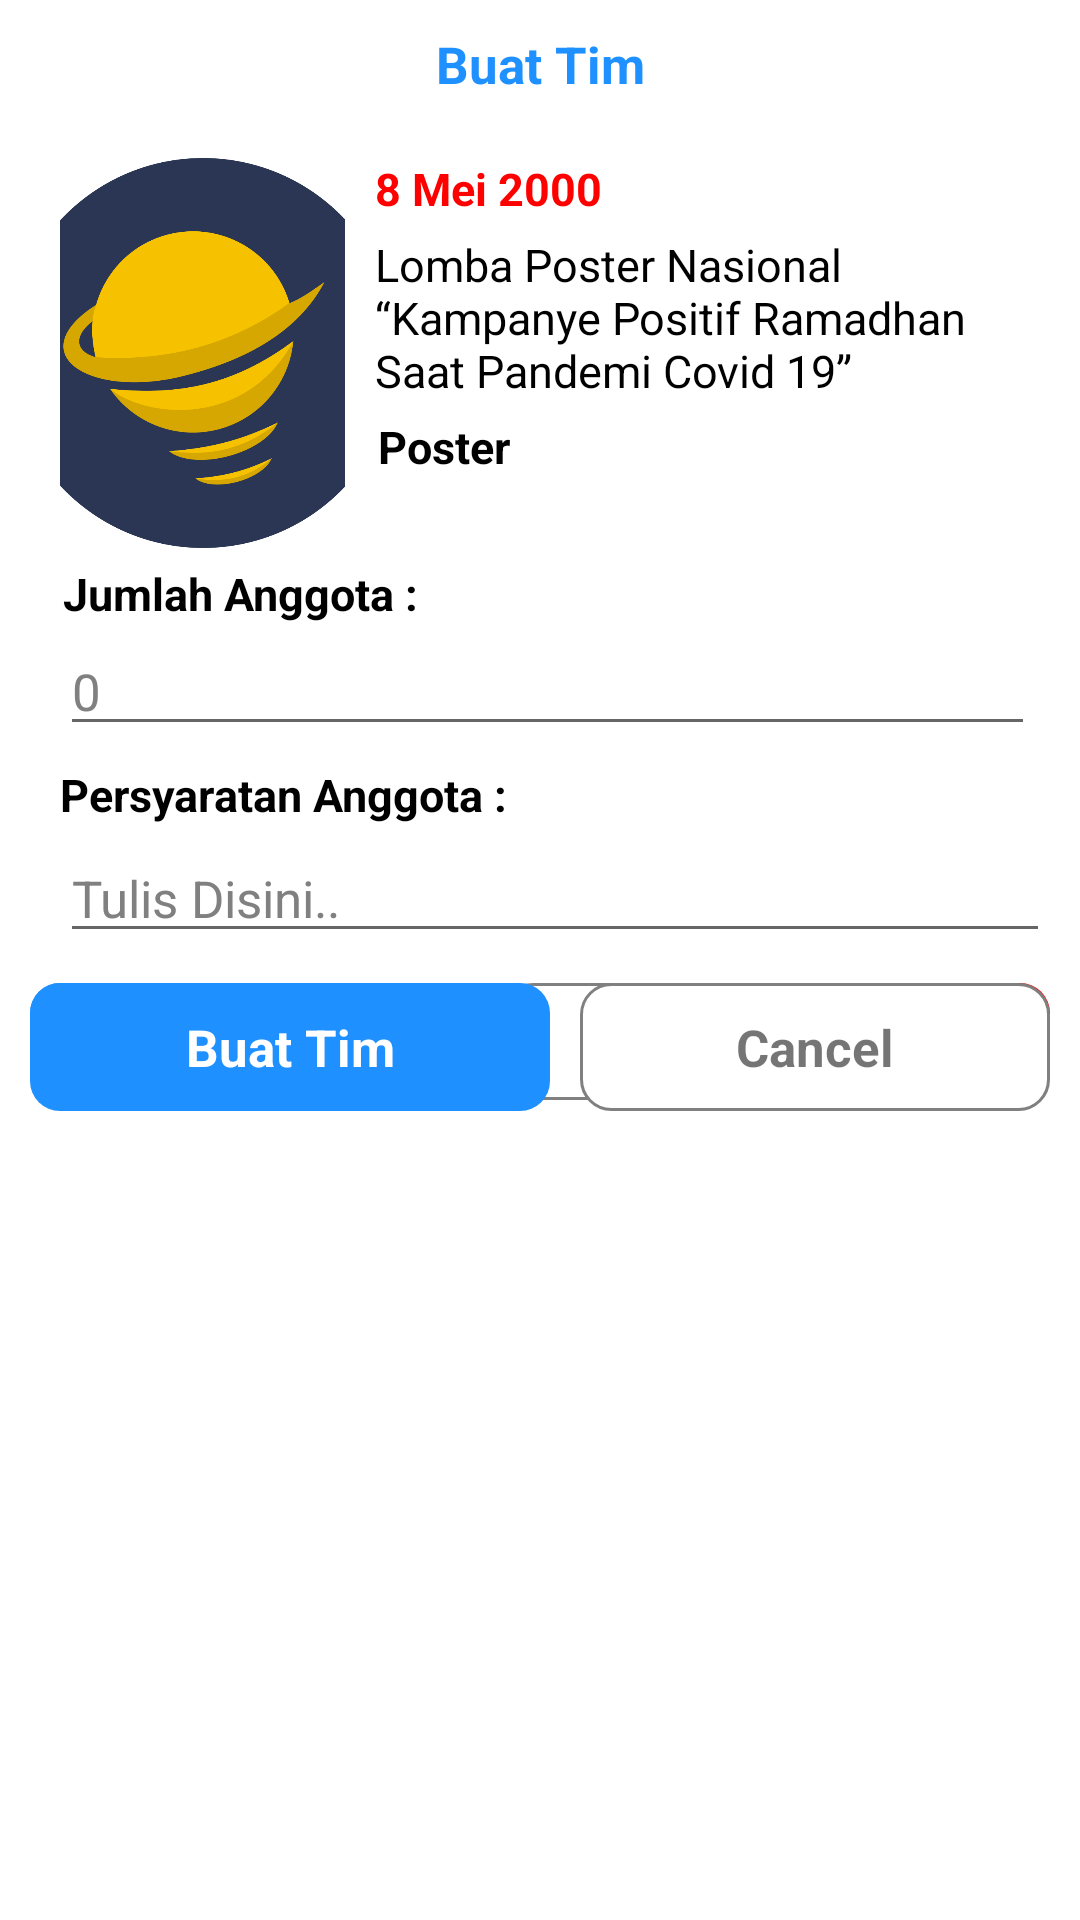

Produce the Android XML layout that renders to this screen, including the resource entries it uses.
<!-- AndroidManifest.xml: application theme AppTheme -->
<!-- res/layout/fragment_reques_tim.xml -->
<?xml version="1.0" encoding="utf-8"?>
<LinearLayout xmlns:android="http://schemas.android.com/apk/res/android"
    android:layout_width="wrap_content"
    android:orientation="vertical"
    android:background="@color/white"
    android:layout_height="wrap_content">

        <TextView
            android:layout_width="match_parent"
            android:layout_height="wrap_content"
            android:text="Buat Tim"
            android:textStyle="bold"
            android:textAlignment="center"
            android:textSize="17sp"
            android:textColor="@color/deepSkyBlue"
            android:layout_margin="10dp"/>

    <ScrollView
        android:layout_width="match_parent"
        android:layout_height="wrap_content">
        <RelativeLayout
            android:layout_width="wrap_content"

            android:layout_height="wrap_content">

            <RelativeLayout
                android:layout_width="wrap_content"
                android:layout_height="wrap_content"
                android:layout_marginEnd="10dp"
                android:layout_marginStart="10dp"
                android:layout_marginTop="10dp"
                android:paddingStart="10dp"
                android:paddingEnd="10dp"
                android:id="@+id/isi_lomba">

                <ImageView
                    android:layout_width="95dp"
                    android:layout_height="130dp"
                    android:scaleType="centerCrop"
                    android:src="@drawable/logo_dikti"
                    android:id="@+id/gambarlomba"/>

                <LinearLayout
                    android:layout_width="wrap_content"
                    android:layout_height="wrap_content"
                    android:layout_toEndOf="@id/gambarlomba"
                    android:layout_marginStart="10dp"
                    android:id="@+id/daftarIsi"
                    android:orientation="vertical">

                    <TextView
                        android:id="@+id/deadline"
                        android:layout_width="wrap_content"
                        android:layout_height="wrap_content"
                        android:text="8 Mei 2000"
                        android:textSize="15sp"
                        android:textStyle="bold"
                        android:layout_marginBottom="5dp"
                        android:textColor="@color/Red"/>

                    <TextView
                        android:id="@+id/nama_lomba"
                        android:layout_width="wrap_content"
                        android:layout_height="wrap_content"
                        android:text="Lomba Poster Nasional “Kampanye Positif Ramadhan Saat Pandemi Covid 19”"
                        android:textSize="15sp"
                        android:textColor="@color/Black"/>

                    <TextView
                        android:layout_width="wrap_content"
                        android:layout_height="wrap_content"
                        android:id="@+id/isi_jenis_lomba"
                        android:layout_marginTop="4dp"
                        android:text="Poster"
                        android:textStyle="bold"
                        android:textColor="@color/Black"
                        android:padding="1dp"
                        android:textSize="15sp"/>

                </LinearLayout>

            </RelativeLayout>

            <LinearLayout
                android:layout_below="@id/isi_lomba"
                android:layout_width="match_parent"
                android:layout_height="wrap_content"
                android:id="@+id/mengisi_lomba"
                android:layout_marginLeft="10dp"
                android:paddingStart="10dp"
                android:paddingEnd="10dp"
                android:orientation="vertical">
                <TextView
                    android:layout_width="wrap_content"
                    android:layout_height="wrap_content"
                    android:layout_marginTop="4dp"
                    android:text="Jumlah Anggota : "
                    android:padding="1dp"
                    android:textColor="@color/Black"
                    android:textStyle="bold"
                    android:textSize="15sp"/>

                <EditText
                    android:layout_marginEnd="5dp"
                    android:layout_width="match_parent"
                    android:layout_height="wrap_content"
                    android:id="@+id/jumlah_anggota"
                    android:hint="0"
                    android:textColorHint="@color/Gray"
                    android:textSize="17sp" />


                <TextView
                    android:layout_width="wrap_content"
                    android:layout_height="wrap_content"
                    android:layout_marginTop="6dp"
                    android:layout_marginBottom="3dp"
                    android:textSize="15dp"
                    android:text="Persyaratan Anggota : "
                    android:textStyle="bold"
                    android:textColor="@color/Black"/>

                <EditText
                    android:layout_width="match_parent"
                    android:layout_height="wrap_content"
                    android:hint="Tulis Disini.."
                    android:textColorHint="@color/Gray"
                    android:id="@+id/syarat_anggota"
                    android:textSize="17sp"/>
            </LinearLayout>


        </RelativeLayout>
    </ScrollView>

    <RelativeLayout
        android:layout_width="match_parent"
        android:layout_height="wrap_content">
        <TableLayout
            android:layout_width="match_parent"
            android:layout_height="wrap_content"
            android:id="@+id/pilihan2"
            android:layout_marginStart="10dp"
            android:layout_marginEnd="10dp"
            android:layout_marginBottom="10dp">
            <TableRow>
                <TextView
                    android:layout_width="match_parent"
                    android:layout_height="wrap_content"
                    android:layout_below="@id/popup_tambahan"
                    android:text="Apply"
                    android:layout_marginEnd="10dp"
                    android:layout_weight="1"
                    android:id="@+id/apply"
                    android:textAlignment="center"
                    android:layout_marginTop="10dp"
                    android:layout_centerHorizontal="true"
                    android:textStyle="bold"
                    android:textColor="@color/white"
                    android:padding="10dp"
                    android:background="@drawable/border_biru"/>

                <TextView
                    android:layout_width="match_parent"
                    android:layout_height="wrap_content"
                    android:layout_below="@id/popup_tambahan"
                    android:text="Batal"
                    android:layout_marginEnd="10dp"
                    android:layout_weight="1"
                    android:id="@+id/cancel2"
                    android:textAlignment="center"
                    android:layout_marginTop="10dp"
                    android:layout_centerHorizontal="true"
                    android:textStyle="bold"
                    android:textColor="@color/Black"
                    android:padding="10dp"
                    android:background="@drawable/border"/>

                <ImageView
                    android:layout_width="wrap_content"
                    android:layout_height="40dp"
                    android:layout_below="@id/update"
                    android:layout_weight="0.1"
                    android:id="@+id/hapus"
                    android:textAlignment="center"
                    android:layout_marginTop="10dp"
                    android:src="@drawable/ic_baseline_delete_white"
                    android:background="@drawable/border_merah"
                    android:padding="10dp"/>
            </TableRow>
        </TableLayout>

        <TableLayout
            android:layout_width="match_parent"
            android:layout_height="wrap_content"
            android:id="@+id/pilihan1"
            android:layout_marginStart="10dp"
            android:layout_marginEnd="10dp"
            android:layout_marginBottom="10dp">
            <TableRow>
                <TextView
                    android:layout_width="match_parent"
                    android:layout_height="wrap_content"
                    android:text="Buat Tim"
                    android:layout_marginEnd="10dp"
                    android:layout_weight="1"
                    android:id="@+id/requestTim"
                    android:textAlignment="center"
                    android:layout_marginTop="10dp"
                    android:textStyle="bold"
                    android:textSize="17dp"
                    android:textColor="@color/white"
                    android:padding="10dp"
                    android:background="@drawable/border_biru"/>

                <TextView
                    android:layout_width="match_parent"
                    android:layout_height="wrap_content"
                    android:text="Cancel"
                    android:layout_weight="1"
                    android:textSize="17dp"
                    android:id="@+id/cancel"
                    android:textAlignment="center"
                    android:layout_marginTop="10dp"
                    android:textStyle="bold"
                    android:background="@drawable/border"
                    android:padding="10dp"/>
            </TableRow>

        </TableLayout>
    </RelativeLayout>
</LinearLayout>
<!-- resources referenced by this layout -->
<resources>
  <color name="Black">#000000</color>
  <color name="Gray">#808080</color>
  <color name="Red">#FF0000</color>
  <color name="deepSkyBlue">#1E90FF</color>
  <color name="white">#FFFFFF</color>
  <!-- drawable border (drawable) -->
  <?xml version="1.0" encoding="utf-8"?>
  <shape xmlns:android="http://schemas.android.com/apk/res/android">
      <solid android:color="@color/White"/>
      <stroke android:width="1dp" android:color="@color/Gray" />
      <corners android:radius="10dp"/>
      <padding android:left="0dp" android:top="0dp"
          android:right="0dp" android:bottom="0dp" />
  </shape>
  <!-- drawable border_biru (drawable) -->
  <?xml version="1.0" encoding="utf-8"?>
  <shape xmlns:android="http://schemas.android.com/apk/res/android">
      <solid android:color="@color/deepSkyBlue"/>
      <corners android:radius="10dp"/>
      <padding android:left="0dp" android:top="0dp"
          android:right="0dp" android:bottom="0dp" />
  </shape>
  <!-- drawable border_merah (drawable) -->
  <?xml version="1.0" encoding="utf-8"?>
  <shape xmlns:android="http://schemas.android.com/apk/res/android">
      <solid android:color="@color/Red"/>
      <corners android:radius="10dp"/>
      <padding android:left="0dp" android:top="0dp"
          android:right="0dp" android:bottom="0dp" />
  </shape>
  <!-- drawable logo_dikti: png bitmap (drawable-v24, 70244 bytes) -->
  <style name="AppTheme" parent="Theme.MaterialComponents.Light.NoActionBar">
          
          <item name="colorPrimary">@color/colorPrimary</item>
          <item name="colorPrimaryDark">@color/colorPrimaryDark</item>
          <item name="colorAccent">@color/colorAccent</item>
          <item name="materialCardViewStyle">@style/MyApp.Widget.CardView</item>
          <item name="elevationOverlayEnabled">false</item>
      </style>
  <color name="White">#FFFFFF</color>
  <color name="colorPrimary">#6200EE</color>
  <color name="colorPrimaryDark">#3700B3</color>
  <color name="colorAccent">#03DAC5</color>
  <style name="MyApp.Widget.CardView" parent="Widget.MaterialComponents.CardView">
          <item name="cardElevation">8dp</item>
          <item name="elevationOverlayEnabled">false</item>
      </style>
</resources>
